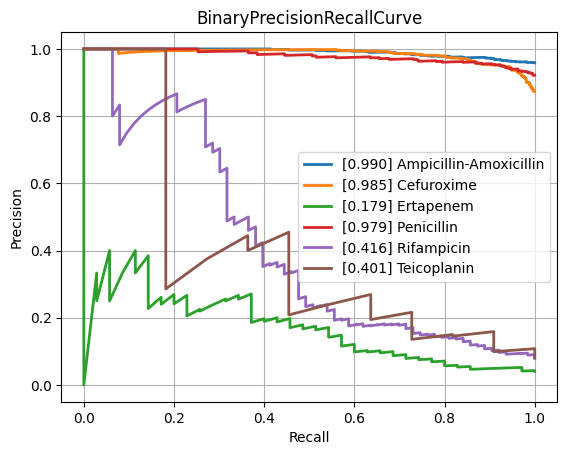

The file beside this chart, header and first rows:
class, PrecisionRecallAUC, FrequencyPositiveClass, n_positives, n_negatives
Amikacin, 0.669, 0.1678, 150, 744
Amoxicillin-Clavulanic acid, 0.8737, 0.5846, 1523, 1082
Ampicillin, 0.966, 0.8137, 2848, 652
Ampicillin-Amoxicillin, 0.9904, 0.9585, 1225, 53
Cefazolin, 0.8965, 0.648, 127, 69
Cefepime, 0.7528, 0.3739, 1029, 1723
Cefpodoxime, 0.8542, 0.6702, 63, 31
Ceftazidime, 0.8196, 0.4117, 1373, 1962
Ceftriaxone, 0.7734, 0.4225, 1213, 1658
Cefuroxime, 0.9849, 0.8736, 954, 138
Ciprofloxacin, 0.8034, 0.4082, 2443, 3542
Clindamycin, 0.9513, 0.735, 1337, 482
Colistin, 0.9578, 0.2936, 180, 433
Cotrimoxazole, 0.8344, 0.4616, 3147, 3670
Ertapenem, 0.1792, 0.04, 35, 840
Erythromycin, 0.956, 0.803, 1227, 301
Fosfomycin, 0.7618, 0.3588, 404, 722
Fosfomycin-Trometamol, 0.7135, 0.5132, 39, 37
Fusidic acid, 0.7858, 0.5315, 152, 134
Gentamicin, 0.9521, 0.6509, 3212, 1723
Imipenem, 0.9349, 0.4684, 2813, 3192
Levofloxacin, 0.8662, 0.4756, 586, 646
Meropenem, 0.6979, 0.2033, 815, 3194
Mupirocin, 0.9247, 0.2222, 12, 42
Nitrofurantoin, 0.4452, 0.113, 27, 212
Norfloxacin, 0.5224, 0.2647, 36, 100
Oxacillin, 0.9022, 0.6358, 433, 248
Penicillin, 0.9787, 0.9215, 458, 39
Piperacillin-Tazobactam, 0.8103, 0.4563, 2119, 2525
Rifampicin, 0.4164, 0.07935, 63, 731
Teicoplanin, 0.4015, 0.08029, 11, 126
Tetracycline, 0.7607, 0.4078, 305, 443
Tobramycin, 0.724, 0.2631, 176, 493
Vancomycin, 0.727, 0.08742, 196, 2046
micro, 0.8863, 0.4745, , 
macro, 0.782, NaN, , 
